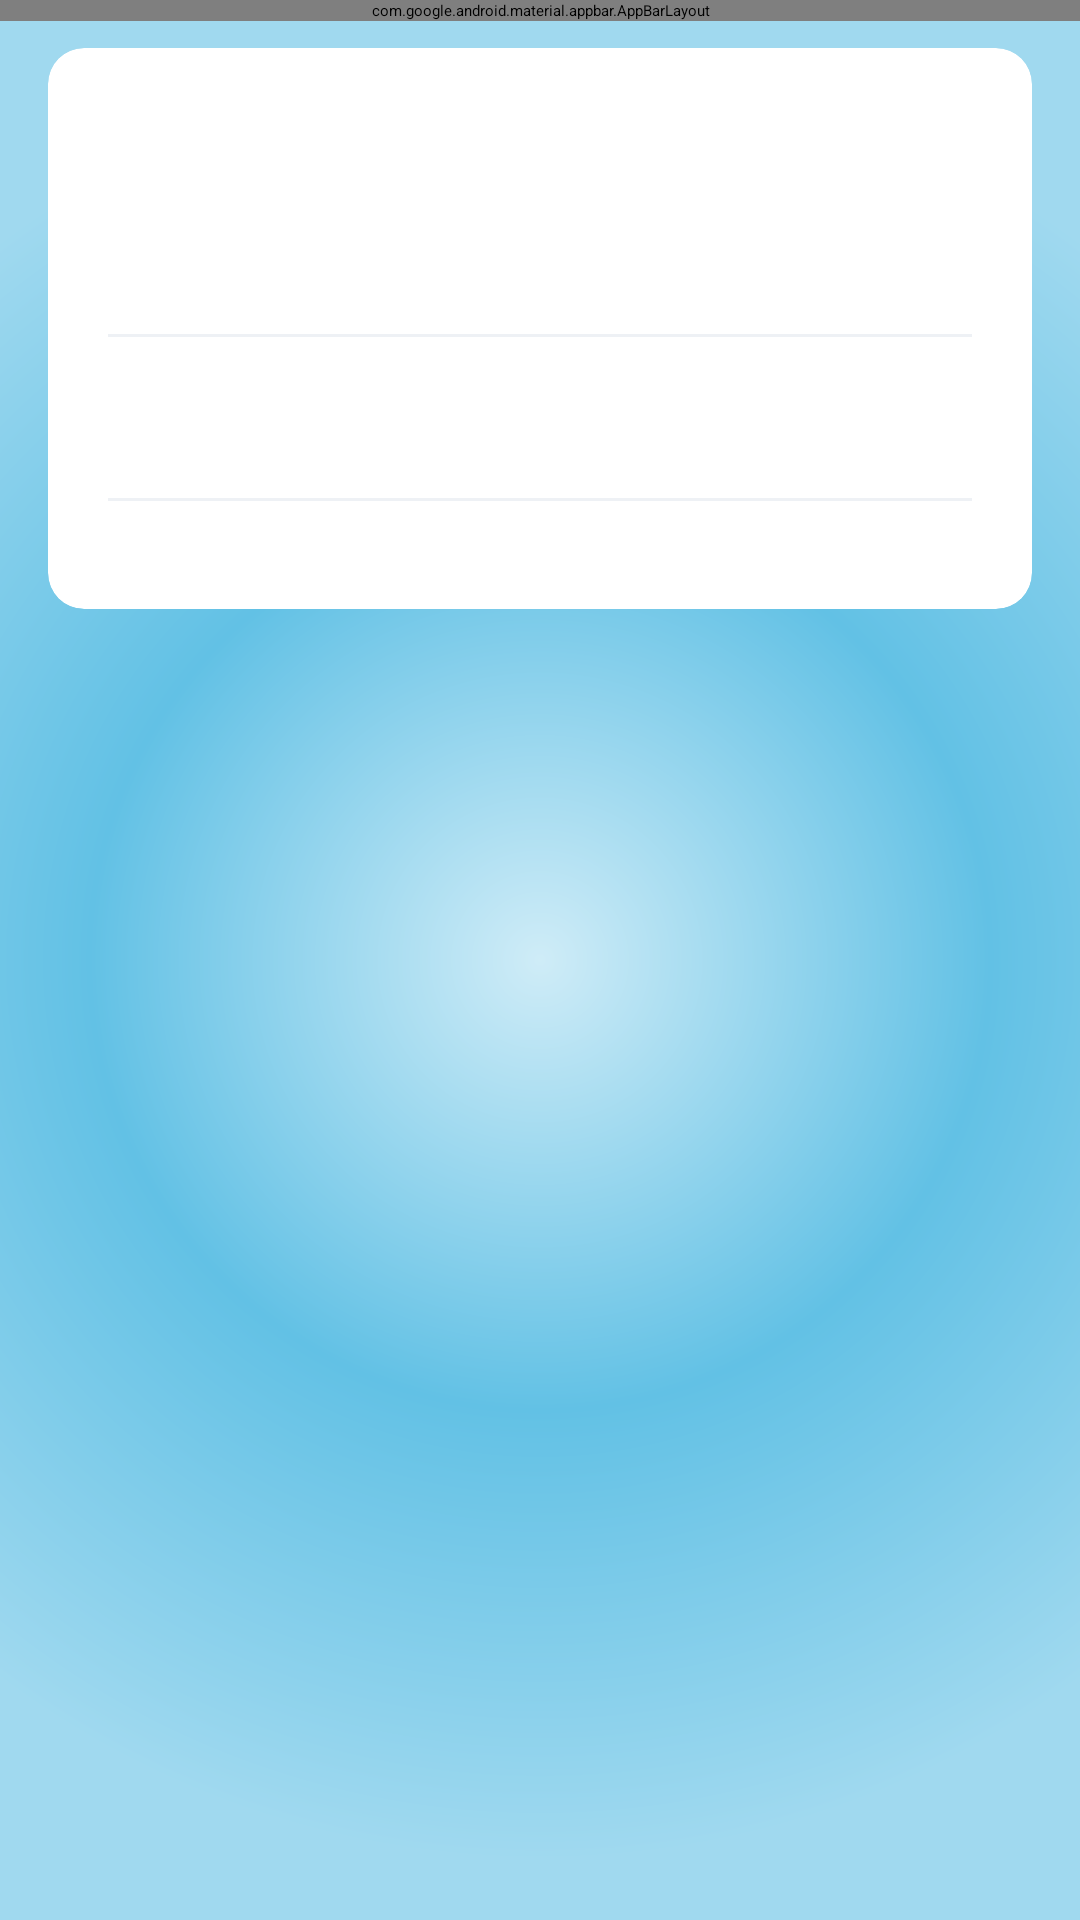

Write the Android layout XML for this screen, with the resource values it uses.
<!-- AndroidManifest.xml: application theme Theme.ClassroomAnnouncement -->
<!-- res/layout/activity_view_announcement_page.xml -->
<?xml version="1.0" encoding="utf-8"?>
<androidx.coordinatorlayout.widget.CoordinatorLayout
    xmlns:android="http://schemas.android.com/apk/res/android"
    xmlns:app="http://schemas.android.com/apk/res-auto"
    xmlns:tools="http://schemas.android.com/tools"
    android:layout_width="match_parent"
    android:layout_height="match_parent"
    android:background="@drawable/radial_gradient"
    tools:context=".ViewAnnouncementPage">

    <com.google.android.material.appbar.AppBarLayout
        android:id="@+id/appBarLayout"
        android:layout_width="match_parent"
        android:layout_height="wrap_content"
        android:background="#003366">

        <com.google.android.material.appbar.MaterialToolbar
            android:id="@+id/toolbar"
            android:layout_width="match_parent"
            android:layout_height="?attr/actionBarSize"
            app:navigationIcon="@drawable/ic_arrow_back"
            app:title="Announcement View"
            app:titleTextColor="@android:color/white"
            app:navigationIconTint="@android:color/white"/>

    </com.google.android.material.appbar.AppBarLayout>

    <androidx.core.widget.NestedScrollView
        android:layout_width="match_parent"
        android:layout_height="match_parent"
        app:layout_behavior="@string/appbar_scrolling_view_behavior">

        <androidx.cardview.widget.CardView
            android:layout_width="match_parent"
            android:layout_height="wrap_content"
            android:layout_margin="16dp"
            app:cardCornerRadius="12dp"
            app:cardElevation="4dp"
            app:cardBackgroundColor="@android:color/white">

            <LinearLayout
                android:layout_width="match_parent"
                android:layout_height="wrap_content"
                android:orientation="vertical"
                android:padding="20dp">

                
                <TextView
                    android:id="@+id/announcementTitle"
                    android:layout_width="match_parent"
                    android:layout_height="wrap_content"
                    android:textColor="#003366"
                    android:textSize="24sp"
                    android:textStyle="bold"
                    tools:text="Important Class Update" />

                
                <TextView
                    android:id="@+id/announcementDate"
                    android:layout_width="match_parent"
                    android:layout_height="wrap_content"
                    android:layout_marginTop="8dp"
                    android:textColor="#80003666"
                    android:textSize="14sp"
                    tools:text="August 05, 2025" />

                
                <View
                    android:layout_width="match_parent"
                    android:layout_height="1dp"
                    android:layout_marginTop="16dp"
                    android:layout_marginBottom="16dp"
                    android:background="#11003666" />

                
                <TextView
                    android:id="@+id/announcementContent"
                    android:layout_width="match_parent"
                    android:layout_height="wrap_content"
                    android:textColor="#001a33"
                    android:textSize="16sp"
                    android:lineSpacingMultiplier="1.2"
                    tools:text="This is the full text of the announcement. It can be multiple paragraphs long and will wrap as needed, providing all the necessary details for the students." />

                
                <View
                    android:layout_width="match_parent"
                    android:layout_height="1dp"
                    android:layout_marginTop="16dp"
                    android:layout_marginBottom="16dp"
                    android:background="#11003666" />

                
                <TextView
                    android:id="@+id/inspirationalQuote"
                    android:layout_width="match_parent"
                    android:layout_height="wrap_content"
                    android:layout_marginTop="24dp"
                    android:textColor="#80003666"
                    android:textSize="14sp"
                    android:lineSpacingMultiplier="1.3"
                    android:textAlignment="center"
                    android:fontFamily="sans-serif-light"
                    android:visibility="gone"
                    tools:text="&quot;This is where the quote will appear&quot;\n\n- quote provided by quotable.io, retrieved via retrofit"
                    tools:visibility="visible" />

            </LinearLayout>
        </androidx.cardview.widget.CardView>
    </androidx.core.widget.NestedScrollView>

</androidx.coordinatorlayout.widget.CoordinatorLayout>
<!-- resources referenced by this layout -->
<resources>
  <!-- drawable radial_gradient (drawable) -->
  <?xml version="1.0" encoding="utf-8"?>
  <shape xmlns:android="http://schemas.android.com/apk/res/android"
      android:shape="rectangle">
  
      <gradient
          android:type="radial"
          android:gradientRadius="300dp"
          android:centerX="50%"
          android:centerY="50%"
          android:startColor="#cfecf7"
          android:endColor="#a0d9ef"
          android:centerColor="#62c1e5"
          android:useLevel="false" />
  </shape>
</resources>
